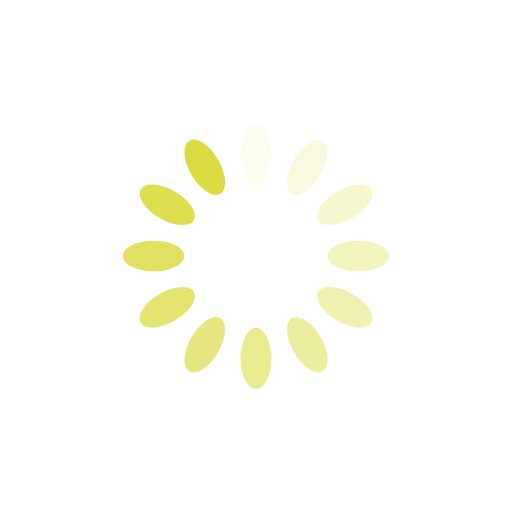
t = 0.00 s
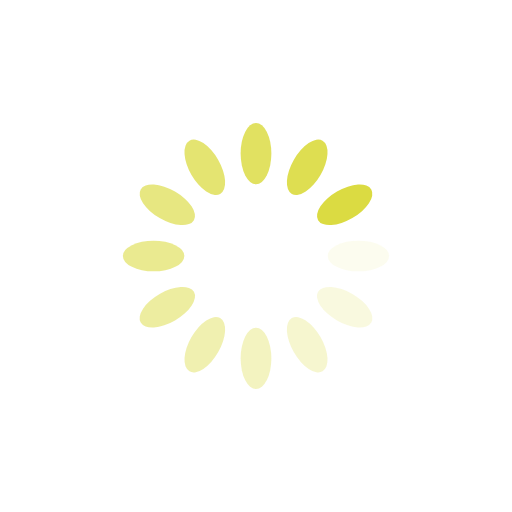
t = 0.25 s
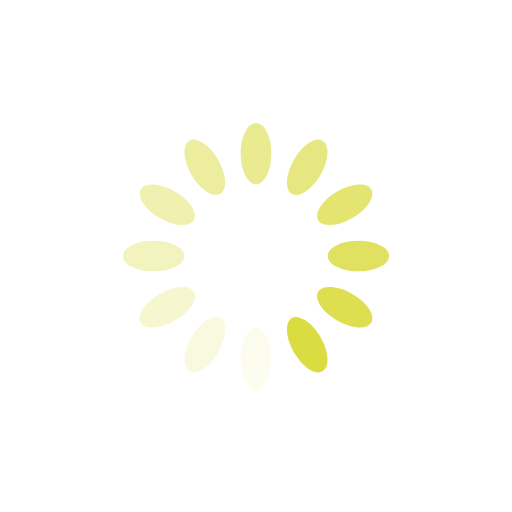
t = 0.50 s
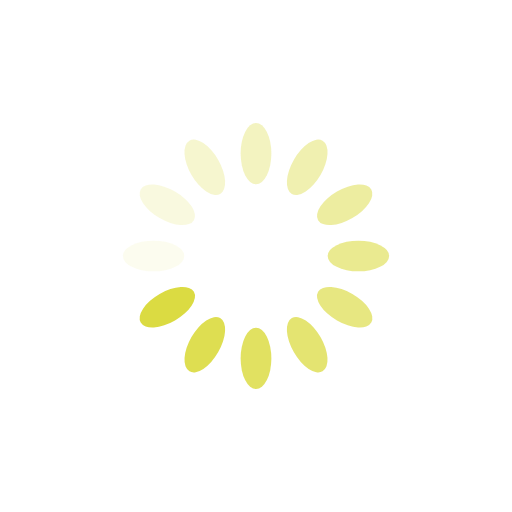
t = 0.75 s

The animated SVG that drew these frames (rendered in a browser with its animation timeline set to each time). Animation: 12 SMIL elements (animate=12); one cycle of 1.00 s, repeats indefinitely.

<svg xmlns="http://www.w3.org/2000/svg" viewBox="0 0 100 100" preserveAspectRatio="xMidYMid" width="200" height="200" style="shape-rendering: auto; display: block; background: rgba(255, 255, 255, 0);" xmlns:xlink="http://www.w3.org/1999/xlink"><g><g transform="rotate(0 50 50)">
  <rect fill="#dbdb42" height="12" width="6" ry="6" rx="3" y="24" x="47">
    <animate repeatCount="indefinite" begin="-0.9166666666666666s" dur="1s" keyTimes="0;1" values="1;0" attributeName="opacity"></animate>
  </rect>
</g><g transform="rotate(30 50 50)">
  <rect fill="#dbdb42" height="12" width="6" ry="6" rx="3" y="24" x="47">
    <animate repeatCount="indefinite" begin="-0.8333333333333334s" dur="1s" keyTimes="0;1" values="1;0" attributeName="opacity"></animate>
  </rect>
</g><g transform="rotate(60 50 50)">
  <rect fill="#dbdb42" height="12" width="6" ry="6" rx="3" y="24" x="47">
    <animate repeatCount="indefinite" begin="-0.75s" dur="1s" keyTimes="0;1" values="1;0" attributeName="opacity"></animate>
  </rect>
</g><g transform="rotate(90 50 50)">
  <rect fill="#dbdb42" height="12" width="6" ry="6" rx="3" y="24" x="47">
    <animate repeatCount="indefinite" begin="-0.6666666666666666s" dur="1s" keyTimes="0;1" values="1;0" attributeName="opacity"></animate>
  </rect>
</g><g transform="rotate(120 50 50)">
  <rect fill="#dbdb42" height="12" width="6" ry="6" rx="3" y="24" x="47">
    <animate repeatCount="indefinite" begin="-0.5833333333333334s" dur="1s" keyTimes="0;1" values="1;0" attributeName="opacity"></animate>
  </rect>
</g><g transform="rotate(150 50 50)">
  <rect fill="#dbdb42" height="12" width="6" ry="6" rx="3" y="24" x="47">
    <animate repeatCount="indefinite" begin="-0.5s" dur="1s" keyTimes="0;1" values="1;0" attributeName="opacity"></animate>
  </rect>
</g><g transform="rotate(180 50 50)">
  <rect fill="#dbdb42" height="12" width="6" ry="6" rx="3" y="24" x="47">
    <animate repeatCount="indefinite" begin="-0.4166666666666667s" dur="1s" keyTimes="0;1" values="1;0" attributeName="opacity"></animate>
  </rect>
</g><g transform="rotate(210 50 50)">
  <rect fill="#dbdb42" height="12" width="6" ry="6" rx="3" y="24" x="47">
    <animate repeatCount="indefinite" begin="-0.3333333333333333s" dur="1s" keyTimes="0;1" values="1;0" attributeName="opacity"></animate>
  </rect>
</g><g transform="rotate(240 50 50)">
  <rect fill="#dbdb42" height="12" width="6" ry="6" rx="3" y="24" x="47">
    <animate repeatCount="indefinite" begin="-0.25s" dur="1s" keyTimes="0;1" values="1;0" attributeName="opacity"></animate>
  </rect>
</g><g transform="rotate(270 50 50)">
  <rect fill="#dbdb42" height="12" width="6" ry="6" rx="3" y="24" x="47">
    <animate repeatCount="indefinite" begin="-0.16666666666666666s" dur="1s" keyTimes="0;1" values="1;0" attributeName="opacity"></animate>
  </rect>
</g><g transform="rotate(300 50 50)">
  <rect fill="#dbdb42" height="12" width="6" ry="6" rx="3" y="24" x="47">
    <animate repeatCount="indefinite" begin="-0.08333333333333333s" dur="1s" keyTimes="0;1" values="1;0" attributeName="opacity"></animate>
  </rect>
</g><g transform="rotate(330 50 50)">
  <rect fill="#dbdb42" height="12" width="6" ry="6" rx="3" y="24" x="47">
    <animate repeatCount="indefinite" begin="0s" dur="1s" keyTimes="0;1" values="1;0" attributeName="opacity"></animate>
  </rect>
</g><g></g></g><!-- [ldio] generated by https://loading.io --></svg>
